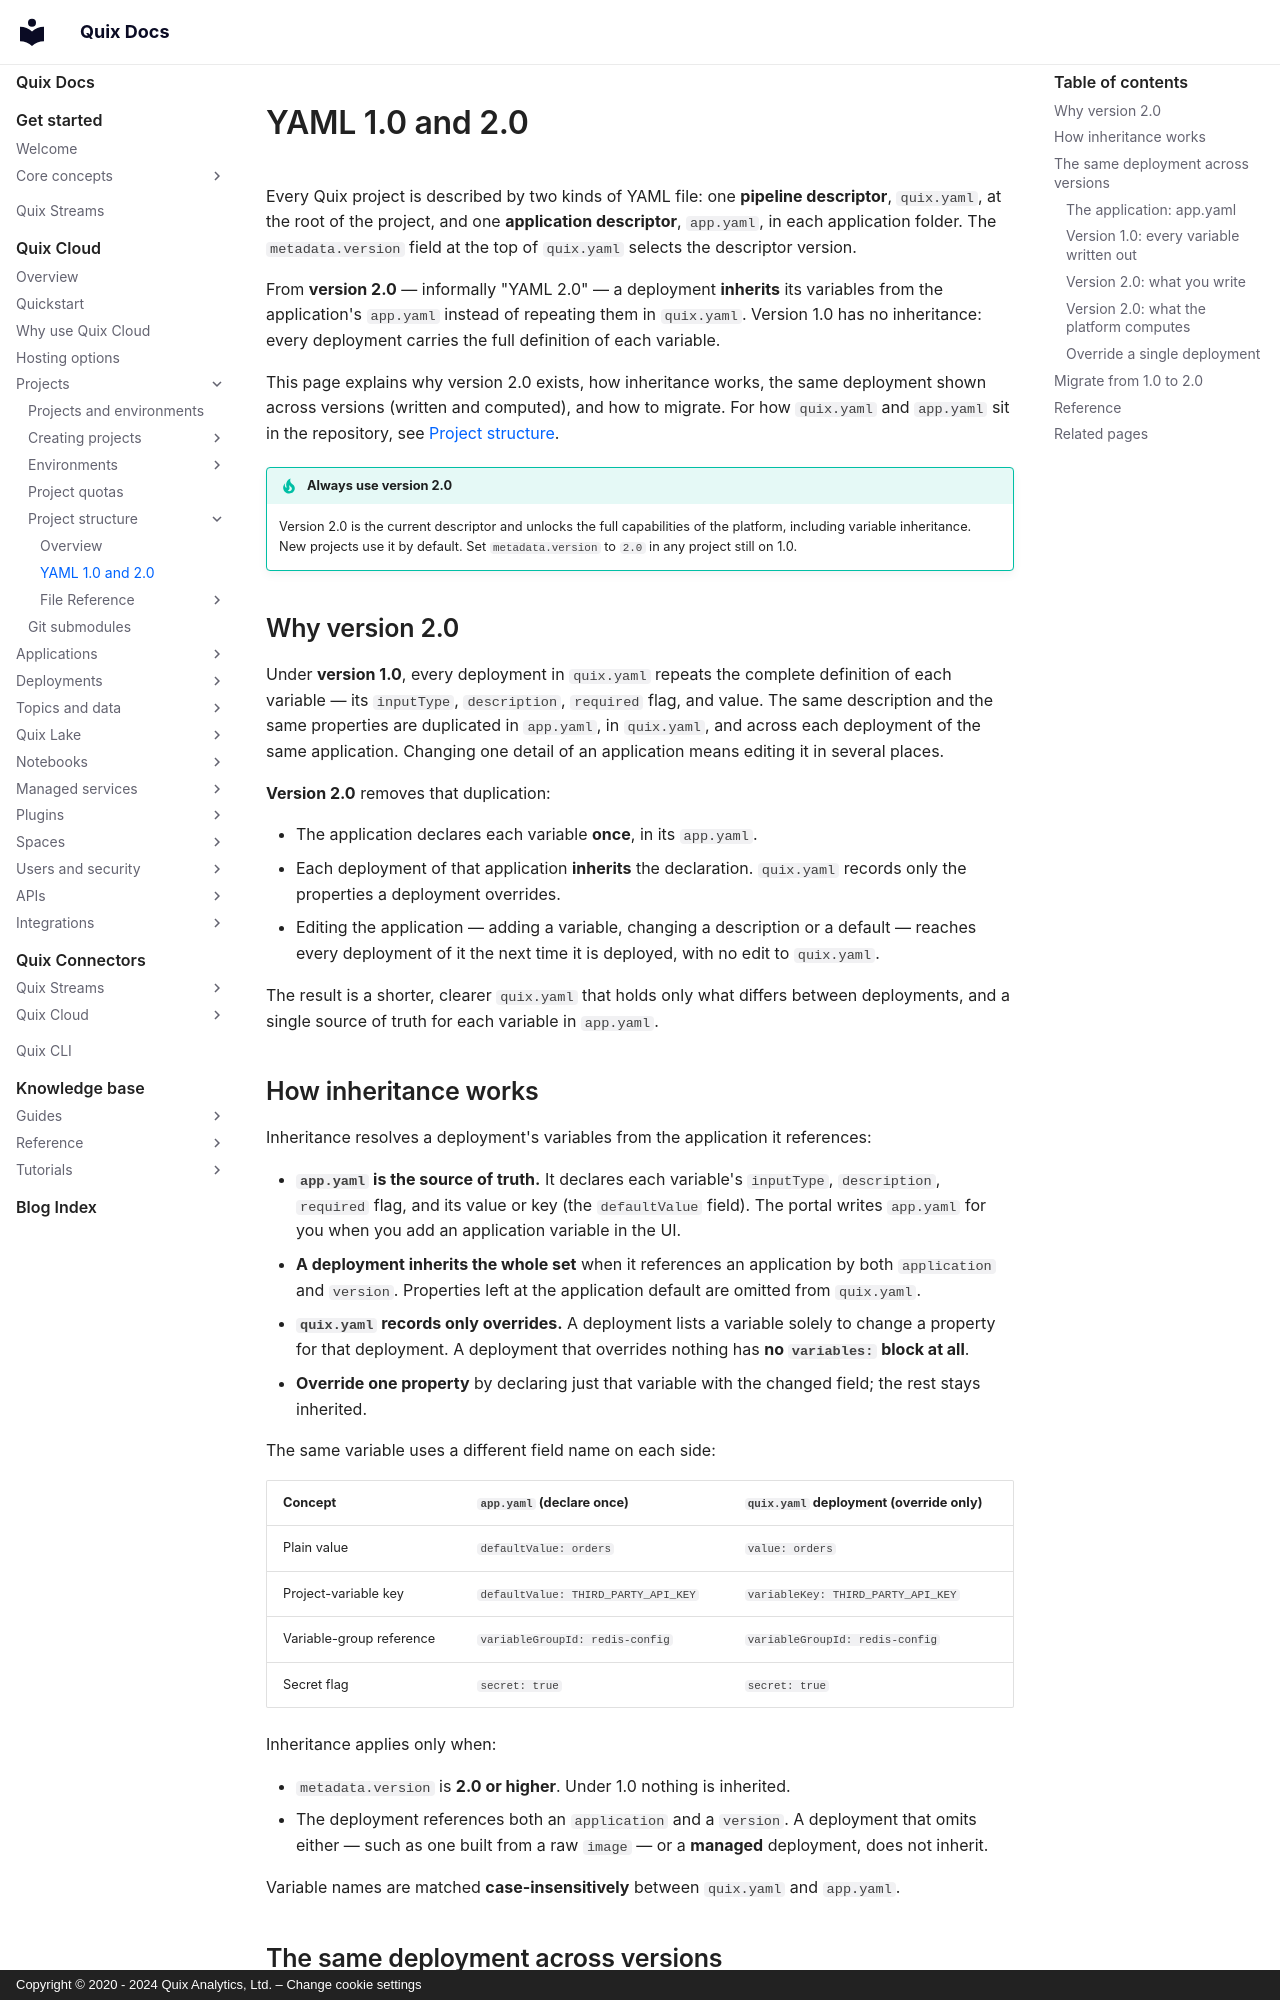

repository: quixio/quix-docs · page: quix-cloud/projects/yaml-2-0/index.html · generator: mkdocs · copyright: Copyright © 2020 - 2024 Quix Analytics, Ltd. – Change cookie settings

# YAML 1.0 and 2.0

Every Quix project is described by two kinds of YAML file: one **pipeline descriptor**, `quix.yaml`, at the root of the project, and one **application descriptor**, `app.yaml`, in each application folder. The `metadata.version` field at the top of `quix.yaml` selects the descriptor version.

From **version 2.0** — informally "YAML 2.0" — a deployment **inherits** its variables from the application's `app.yaml` instead of repeating them in `quix.yaml`. Version 1.0 has no inheritance: every deployment carries the full definition of each variable.

This page explains why version 2.0 exists, how inheritance works, the same deployment shown across versions (written and computed), and how to migrate. For how `quix.yaml` and `app.yaml` sit in the repository, see [Project structure](./project-structure.md).

!!! tip "Always use version 2.0"

    Version 2.0 is the current descriptor and unlocks the full capabilities of the platform, including variable inheritance. New projects use it by default. Set `metadata.version` to `2.0` in any project still on 1.0.

## Why version 2.0

Under **version 1.0**, every deployment in `quix.yaml` repeats the complete definition of each variable — its `inputType`, `description`, `required` flag, and value. The same description and the same properties are duplicated in `app.yaml`, in `quix.yaml`, and across each deployment of the same application. Changing one detail of an application means editing it in several places.

**Version 2.0** removes that duplication:

* The application declares each variable **once**, in its `app.yaml`.
* Each deployment of that application **inherits** the declaration. `quix.yaml` records only the properties a deployment overrides.
* Editing the application — adding a variable, changing a description or a default — reaches every deployment of it the next time it is deployed, with no edit to `quix.yaml`.

The result is a shorter, clearer `quix.yaml` that holds only what differs between deployments, and a single source of truth for each variable in `app.yaml`.
